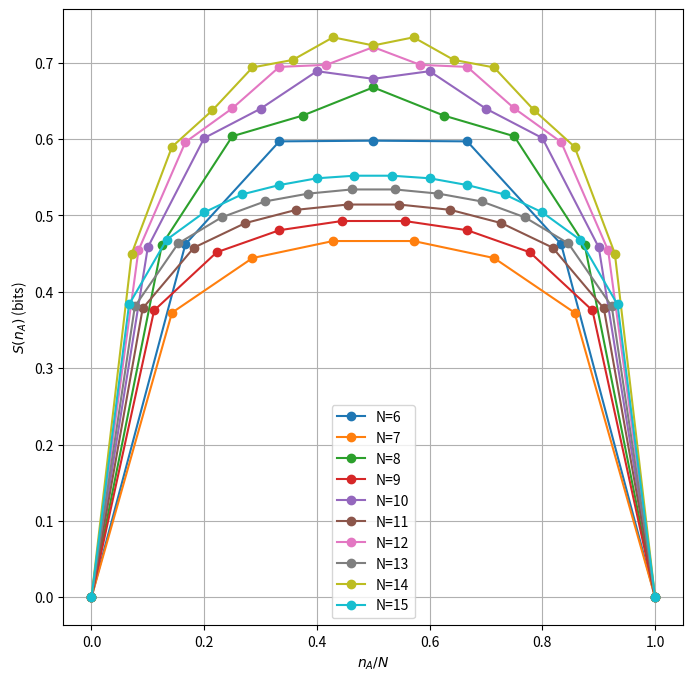

The script that saved this image:
import numpy as np
import matplotlib.pyplot as plt
from scipy.sparse.linalg import eigsh, LinearOperator

def entropy(psi, n_A, N):
    dim_a = 2**n_A
    dim_b = 2**(N - n_A)
    M = psi.reshape((dim_a, dim_b))
    s = np.linalg.svd(M, compute_uv=False)  # singular values
    t = s*s
    return -np.sum(t * np.log2(t))

# def pxp(N):
#     I = np.eye(2, dtype=np. complex128) # identity
#     X = np.array([[0, 1], [1, 0]], dtype=np.complex128) # pauli x
#     P = np.array([[1, 0], [0, 0]], dtype=np.complex128) # projector
#     d = 2**N
#     hamiltonian = np.zeros((d, d), dtype=np.complex128)
#     for i in range(N):
#         operators = [I] * N
#         operators[i] = X # flip the site of interest
        
#         if i-1 >= 0:
#             operators[i-1] = P
#         if i+1 < N:
#             operators[i+1] = P
        
#         out = operators[0] # start with identity and use the Kronecker product to add in the other states
#         for operator in operators[1:]:
#             out = np.kron(out, operator)
#         hamiltonian += out
#     return 

def pxp_bitwise(N):
    dim = 1 << L

def make_ising_linop(L, J=1.0, hx=1.0, hz=0.5, dtype=np.complex128):
    dim = 1 << L

    # Precompute diagonal energies for every computational basis state
    diagE = np.empty(dim, dtype=np.float64)

    # z_i = +1 if bit i == 0, else -1 (convention consistent with sz diag [1, -1])
    # i = 0 is least-significant bit site.
    for s in range(dim):
        # local z's
        z = np.empty(L, dtype=np.int8)
        for i in range(L):
            z[i] = 1 if ((s >> i) & 1) == 0 else -1

        e = 0.0
        if hz != 0.0:
            e += hz * np.sum(z)
        if J != 0.0:
            e += J * np.sum(z[:-1] * z[1:])
        diagE[s] = e

    # Precompute flip indices for hx term
    flips = [np.arange(dim, dtype=np.int64) ^ (1 << i) for i in range(L)]

    def matvec(v):
        v = v.astype(dtype, copy=False)
        out = (diagE * v).astype(dtype, copy=False)

        if hx != 0.0:
            # For each site i: (σ^x_i v)[s] = v[s ^ (1<<i)]
            # So contribution to out is hx * v[flip]
            for i in range(L):
                out += hx * v[flips[i]]
        return out

    return LinearOperator((dim, dim), matvec=matvec, dtype=dtype)

def ground_state(L, J=1.0, hx=1.0, hz=0.5):
    H = make_ising_linop(L, J=J, hx=hx, hz=hz)
    # k=1, smallest algebraic eigenvalue
    vals, vecs = eigsh(H, k=1, which="SA")
    psi0 = vecs[:, 0]
    # normalize (eigsh should already, but cheap safety)
    psi0 /= np.linalg.norm(psi0)
    return vals[0], psi0

def computeIsing_fast(N, Nsamples, J=1.0, hx=1.0, hz=0.5, Nmin=6):
    # Nsamples is ignored unless you introduce randomness; kept for API compatibility
    sizes = list(range(Nmin, N + 1))
    curves = []

    for L in sizes:
        E0, psi0 = ground_state(L, J=J, hx=hx, hz=hz)

        S = np.zeros(L + 1)
        # endpoints are exactly 0; and S(nA)=S(L-nA), so compute half
        S[0] = 0.0
        S[L] = 0.0
        for nA in range(1, L // 2 + 1):
            val = entropy(psi0, nA, L)
            S[nA] = val
            S[L - nA] = val

        curves.append((L, E0, S))

    plt.figure(figsize=(8, 8))
    for L, E0, S in curves:
        x = np.arange(L + 1) / L
        plt.plot(x, S / np.log(2), marker="o", linestyle="-", label=f"N={L}")

    plt.xlabel(r"$n_A/N$")
    plt.ylabel(r"$S(n_A)$ (bits)")
    plt.grid(True)
    plt.legend()
    plt.show()

# Example:
computeIsing_fast(15, 20, J=1.0, hx=1.0, hz=0.5, Nmin=6)
